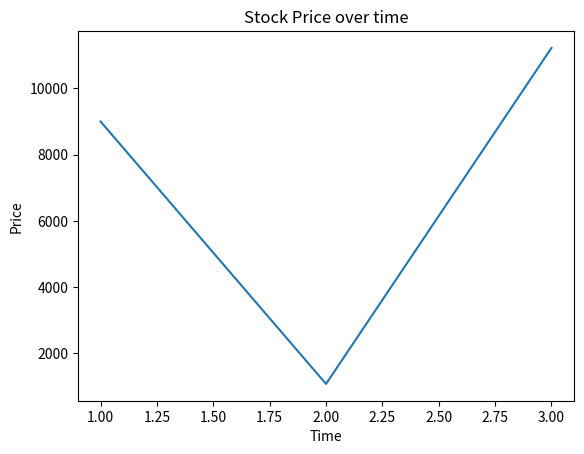

This figure's Python source:
# adding graphing to the project
import matplotlib.pyplot as plt

x_axis = [1, 2, 3]
y_axis = [9000, 1075, 11223]
plt.plot(x_axis, y_axis)
plt.title("Stock Price over time")
plt.xlabel("Time")
plt.ylabel("Price")
plt.show()
